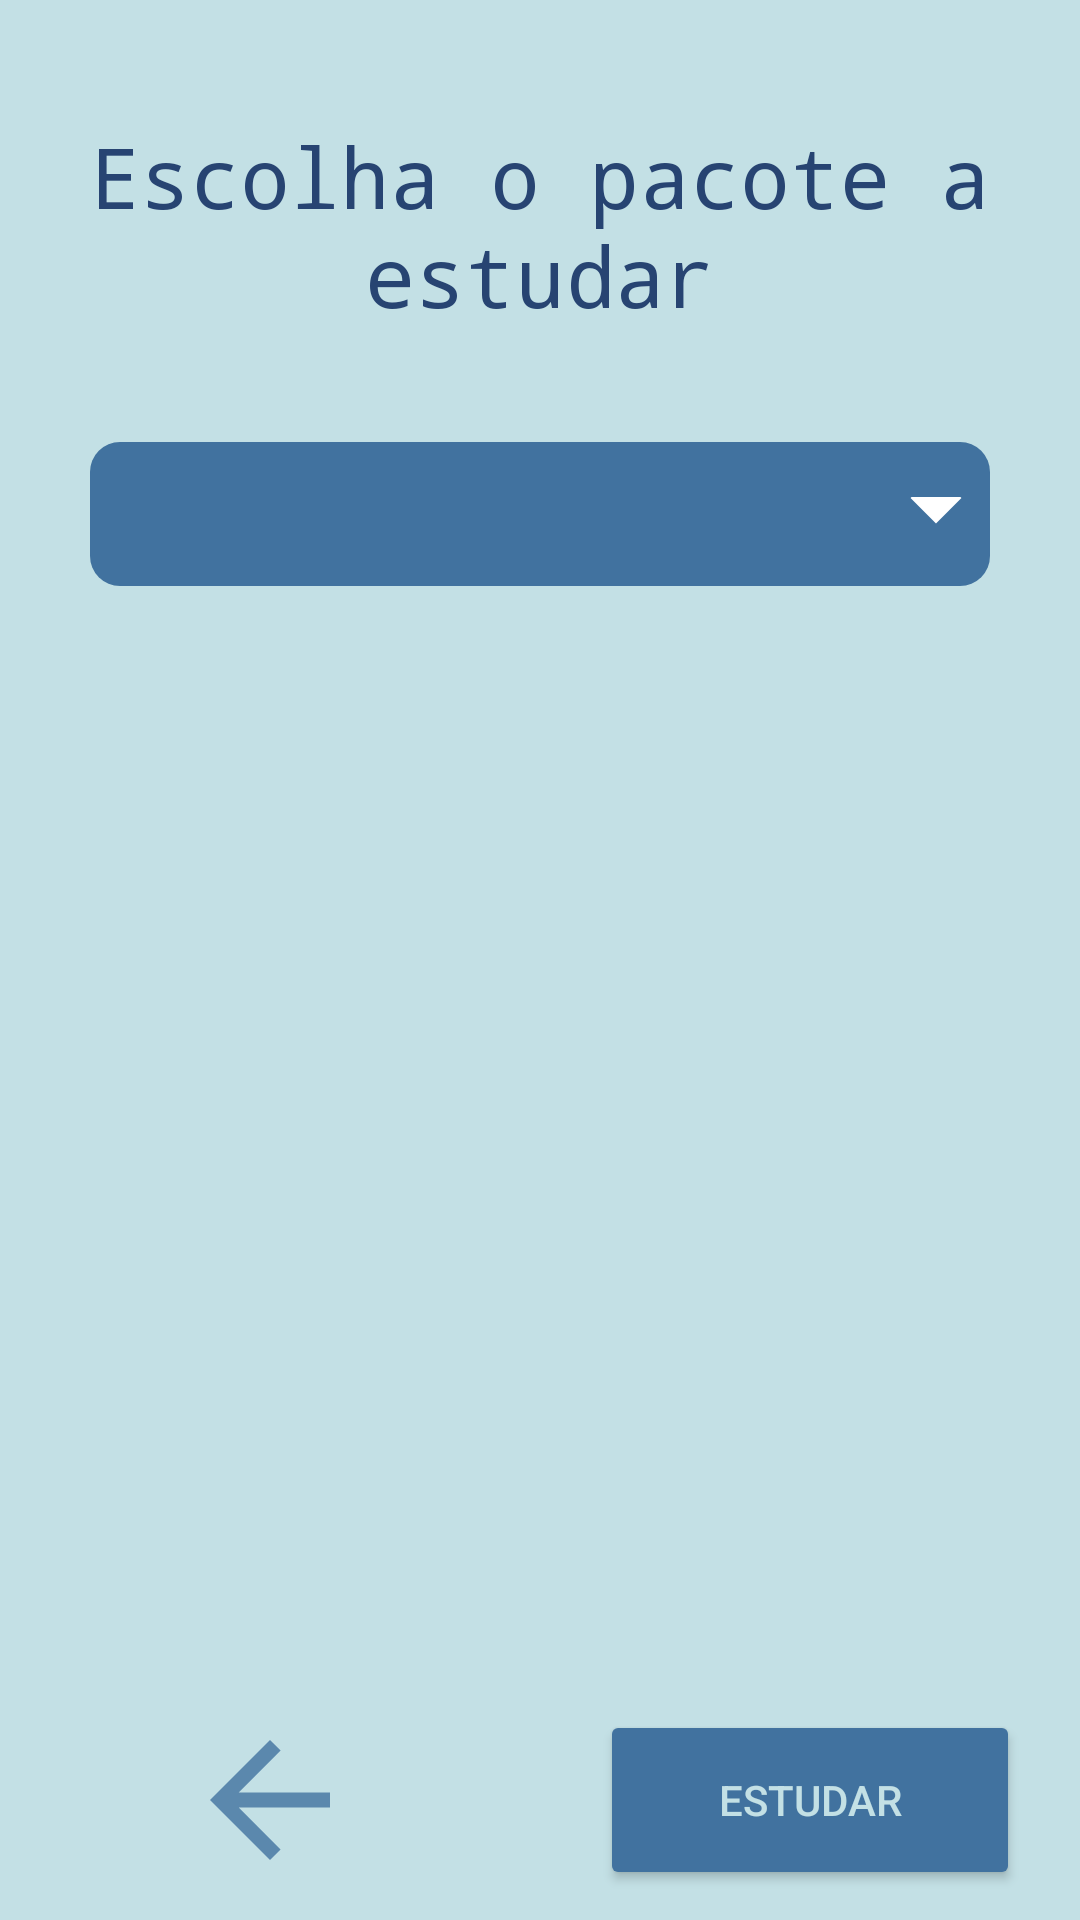

Write the Android layout XML for this screen, with the resource values it uses.
<!-- AndroidManifest.xml: application theme Theme.ProjectoUBI41400 -->
<!-- res/layout/activity_estudante_estudar_escolha.xml -->
<?xml version="1.0" encoding="utf-8"?>
<RelativeLayout
    xmlns:android="http://schemas.android.com/apk/res/android"
    xmlns:app="http://schemas.android.com/apk/res-auto"
    xmlns:tools="http://schemas.android.com/tools"
    android:layout_width="match_parent"
    android:layout_height="match_parent"
    android:background="#c3e0e5"
    tools:context=".estudante_estudar_escolha">

    <TextView
        android:id="@+id/text"
        android:layout_width="match_parent"
        android:layout_height="wrap_content"
        android:layout_marginTop="40dp"
        android:layout_marginBottom="7dp"
        android:fontFamily="monospace"
        android:text="@string/escolha_o_pacote_a_estudar"
        android:textAlignment="center"
        android:textColor="#274472"
        android:textSize="28sp"
        app:layout_constraintEnd_toEndOf="parent"
        app:layout_constraintHorizontal_bias="0.535"
        app:layout_constraintStart_toStartOf="parent" />

    <LinearLayout
        android:id="@+id/voltarLayout"
        android:layout_width="match_parent"
        android:layout_height="70dp"
        android:layout_above="@id/spinner"
        android:layout_alignParentBottom="true"
        android:layout_marginBottom="0dp"
        android:orientation="horizontal"
        android:weightSum="2">

        <ImageView
            android:id="@+id/voltar"
            android:src="@drawable/ic_arrow_back"
            android:layout_width="match_parent"
            android:layout_height="match_parent"
            android:layout_marginLeft="20dp"
            android:layout_marginRight="20dp"
            android:layout_marginBottom="10dp"
            android:layout_weight="1"
            android:backgroundTint="#41729f"
            android:onClick="Leave"
            android:text="@string/voltar"
            android:textColor="#c3e0e5"
            app:cornerRadius="7dp"
            app:rippleColor="#33AAAAAA" />

        <Button
            android:id="@+id/voltar2"
            android:layout_width="match_parent"
            android:layout_height="match_parent"
            android:layout_marginLeft="20dp"
            android:layout_marginRight="20dp"
            android:layout_marginBottom="10dp"
            android:layout_weight="1"
            android:backgroundTint="#41729f"
            android:onClick="OpenStudy"
            android:text="@string/estudar"
            android:textColor="#c3e0e5"
            app:cornerRadius="7dp"
            app:rippleColor="#33AAAAAA" />
    </LinearLayout>

    <Spinner
        android:id="@+id/spinner"
        android:layout_width="match_parent"
        android:layout_height="48dp"
        android:layout_below="@+id/text"
        android:layout_marginHorizontal="30dp"
        android:layout_marginTop="30dp"
        android:background="@drawable/spinner"
        android:popupBackground="#41729f"
        android:spinnerMode="dropdown"
        android:textColor="#c3e0e5" />

    <ScrollView
        android:layout_width="match_parent"
        android:layout_height="300dp"
        android:layout_below="@id/spinner"
        android:layout_marginTop="100dp">

        <LinearLayout
            android:layout_width="match_parent"
            android:layout_height="wrap_content"
            android:orientation="vertical">

            <TextView
                android:id="@+id/description"
                android:layout_width="match_parent"
                android:layout_height="wrap_content"
                android:layout_marginHorizontal="30dp"
                android:text=""
                android:textColor="#274472"
                android:textSize="18sp" />
        </LinearLayout>
    </ScrollView>

</RelativeLayout>
<!-- resources referenced by this layout -->
<resources>
  <!-- drawable ic_arrow_back (drawable-anydpi) -->
  <vector xmlns:android="http://schemas.android.com/apk/res/android"
      android:width="24dp"
      android:height="24dp"
      android:viewportWidth="24"
      android:viewportHeight="24"
      android:tint="#41729F"
      android:alpha="0.8"
      android:autoMirrored="true">
    <path
        android:fillColor="@android:color/white"
        android:pathData="M20,11H7.83l5.59,-5.59L12,4l-8,8 8,8 1.41,-1.41L7.83,13H20v-2z"/>
  </vector>
  <!-- drawable spinner (drawable) -->
  <?xml version="1.0" encoding="utf-8"?>
  <layer-list xmlns:android="http://schemas.android.com/apk/res/android">
      <item>
          <shape android:shape="rectangle">
              <solid android:color="#41729f"/>
              <corners android:radius="10dp" />
          </shape>
      </item>
      <item android:gravity="center_vertical|right" android:right="8dp">
          <layer-list>
              <item android:width="12dp" android:height="12dp"  android:gravity="center" android:bottom="10dp">
                  <rotate
                      android:fromDegrees="45"
                      android:toDegrees="45">
                      <shape android:shape="rectangle">
                          <solid android:color="#ffffff" />
                          <stroke android:color="#ffffff" android:width="1dp"/>
                      </shape>
                  </rotate>
              </item>
              <item android:width="20dp" android:height="10dp" android:bottom="21dp" android:gravity="center">
                  <shape android:shape="rectangle">
                      <solid android:color="#41729f"/>
                  </shape>
              </item>
          </layer-list>
      </item>
  </layer-list>
  <string name="escolha_o_pacote_a_estudar">Escolha o pacote a estudar</string>
  <string name="estudar">estudar</string>
  <string name="voltar">Voltar</string>
  <style name="Theme.ProjectoUBI41400" parent="Theme.MaterialComponents.DayNight.NoActionBar">
          
          <item name="colorPrimary">@color/purple_500</item>
          <item name="colorPrimaryVariant">@color/purple_700</item>
          <item name="colorOnPrimary">@color/white</item>
          
          <item name="colorSecondary">@color/teal_200</item>
          <item name="colorSecondaryVariant">@color/teal_700</item>
          <item name="colorOnSecondary">@color/black</item>
          
          <item name="android:statusBarColor" tools:targetApi="l">?attr/colorPrimaryVariant</item>
          
      </style>
  <!-- not gathered from this repository: default colours our renderer supplied (Android Studio template values) -->
  <color name="purple_500">#FF6200EE</color>
  <color name="purple_700">#FF3700B3</color>
  <color name="teal_200">#FF03DAC5</color>
  <color name="teal_700">#FF018786</color>
  <color name="black">#FF000000</color>
  <color name="white">#FFFFFFFF</color>
</resources>
